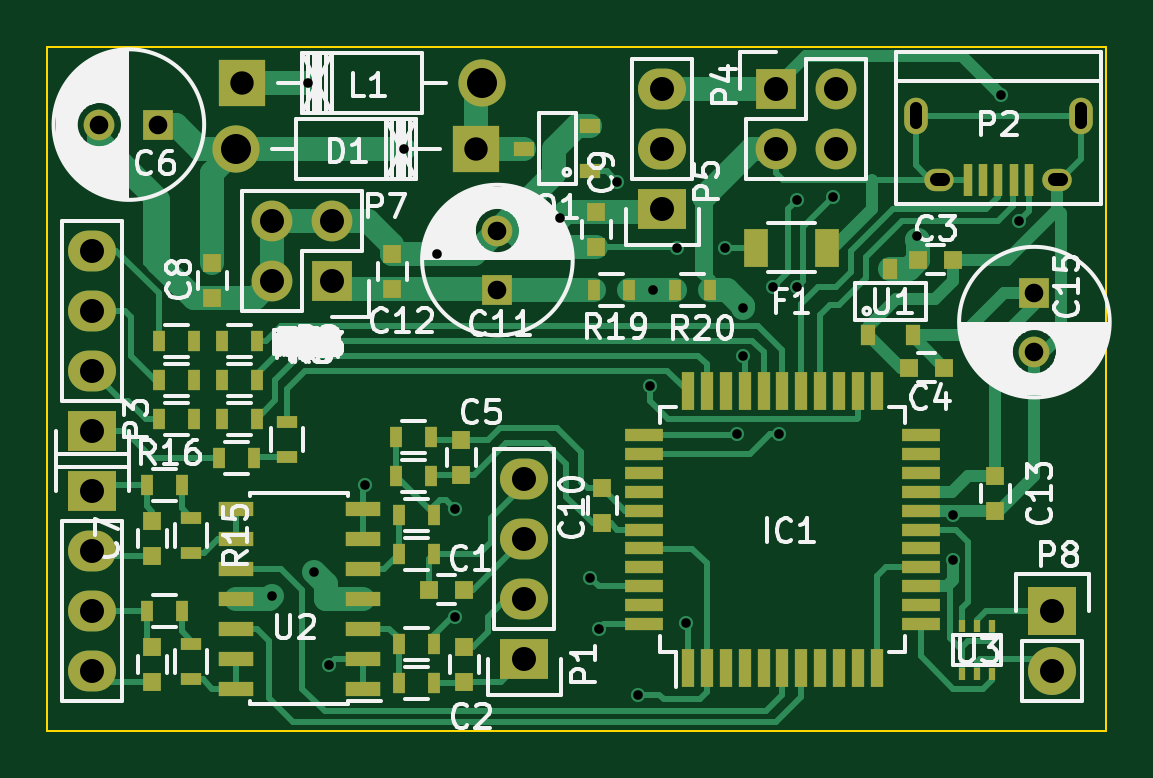
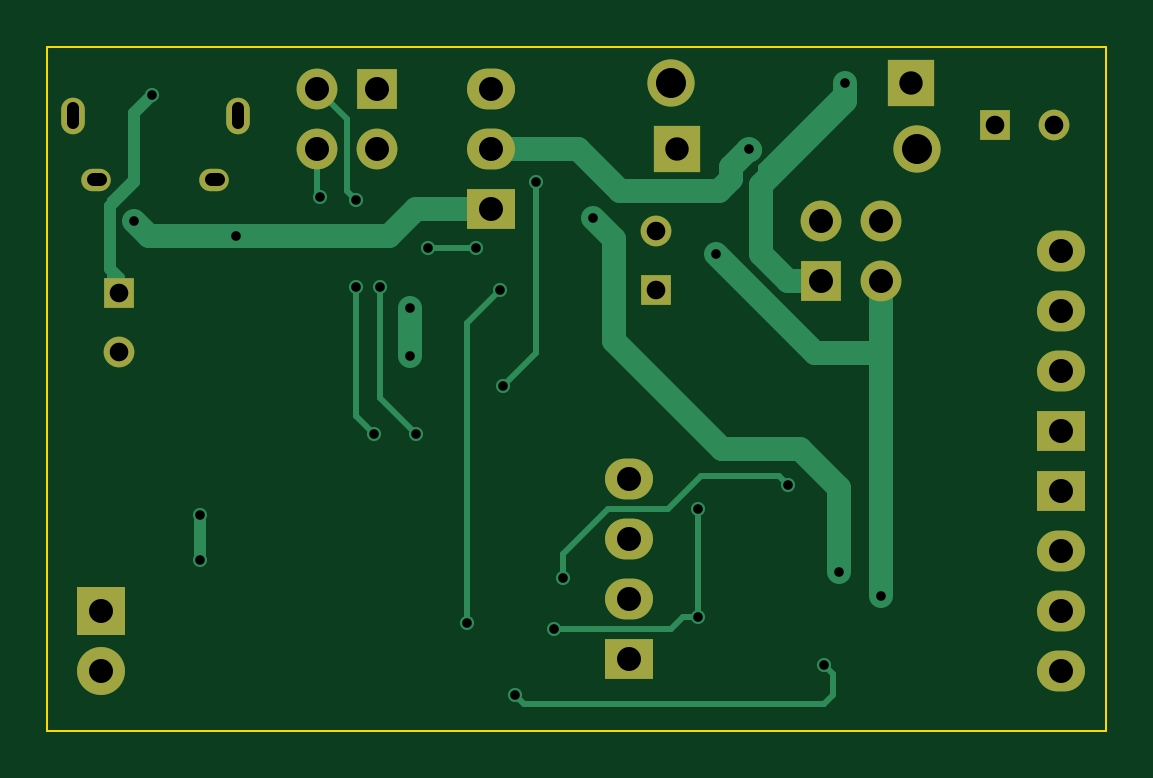
Circuit board: 8 layer files. Board 44.8 x 29.0 mm.
- bottom_copper: Tinylab_proto1-B_Cu.gbr (6948 bytes)
- bottom_mask: Tinylab_proto1-B_Mask.gbr (1741 bytes)
- bottom_silk: Tinylab_proto1-B_SilkS.gbr (299 bytes)
- outline: Tinylab_proto1-Edge_Cuts.gbr (553 bytes)
- top_copper: Tinylab_proto1-F_Cu.gbr (28445 bytes)
- top_mask: Tinylab_proto1-F_Mask.gbr (5764 bytes)
- top_silk: Tinylab_proto1-F_SilkS.gbr (53050 bytes)
- drill: Tinylab_proto1.drl (1482 bytes)

=== bottom_copper: Tinylab_proto1-B_Cu.gbr ===
G04 #@! TF.FileFunction,Copper,L2,Bot,Signal*
%FSLAX46Y46*%
G04 Gerber Fmt 4.6, Leading zero omitted, Abs format (unit mm)*
G04 Created by KiCad (PCBNEW (2015-08-05 BZR 6055, Git fa29c62)-product) date 24/12/2015 2:00:31 PM*
%MOMM*%
G01*
G04 APERTURE LIST*
%ADD10C,0.100000*%
%ADD11C,1.300000*%
%ADD12R,1.300000X1.300000*%
%ADD13C,1.998980*%
%ADD14R,1.998980X1.998980*%
%ADD15R,2.032000X1.727200*%
%ADD16O,2.032000X1.727200*%
%ADD17O,1.250000X0.950000*%
%ADD18O,1.000000X1.550000*%
%ADD19R,1.727200X1.727200*%
%ADD20O,1.727200X1.727200*%
%ADD21R,2.032000X2.032000*%
%ADD22O,2.032000X2.032000*%
%ADD23C,0.600000*%
%ADD24C,1.016000*%
%ADD25C,0.250000*%
%ADD26C,0.508000*%
%ADD27C,0.254000*%
G04 APERTURE END LIST*
D10*
D11*
X76494000Y-136906000D03*
D12*
X78994000Y-136906000D03*
D11*
X93345000Y-141391000D03*
D12*
X93345000Y-143891000D03*
D11*
X116078000Y-146518000D03*
D12*
X116078000Y-144018000D03*
D13*
X92710000Y-135125460D03*
D14*
X82550000Y-135125460D03*
D13*
X82296000Y-137924540D03*
D14*
X92456000Y-137924540D03*
D15*
X94488000Y-159512000D03*
D16*
X94488000Y-156972000D03*
X94488000Y-154432000D03*
X94488000Y-151892000D03*
D17*
X117054900Y-139230540D03*
X112054900Y-139230540D03*
D18*
X118054900Y-136530540D03*
X111054900Y-136530540D03*
D15*
X76200000Y-149860000D03*
D16*
X76200000Y-147320000D03*
X76200000Y-144780000D03*
X76200000Y-142240000D03*
D19*
X105156000Y-135382000D03*
D20*
X107696000Y-135382000D03*
X105156000Y-137922000D03*
X107696000Y-137922000D03*
D15*
X100330000Y-140462000D03*
D16*
X100330000Y-137922000D03*
X100330000Y-135382000D03*
D15*
X76200000Y-152400000D03*
D16*
X76200000Y-154940000D03*
X76200000Y-157480000D03*
X76200000Y-160020000D03*
D19*
X86360000Y-143510000D03*
D20*
X83820000Y-143510000D03*
X86360000Y-140970000D03*
X83820000Y-140970000D03*
D21*
X116840000Y-157480000D03*
D22*
X116840000Y-160020000D03*
D23*
X85598000Y-155829000D03*
X96012000Y-140843000D03*
X111125000Y-141605000D03*
X115443000Y-140970000D03*
X103759000Y-144653000D03*
X103759000Y-146685000D03*
X112649000Y-155321000D03*
X112649000Y-153416000D03*
X114681000Y-135636000D03*
X90805000Y-142367000D03*
X102997000Y-142113000D03*
X100965000Y-142113000D03*
X83820000Y-156845000D03*
X89408000Y-137922000D03*
X85344000Y-135128000D03*
X99949000Y-143891000D03*
X101346000Y-157988000D03*
X99314000Y-161036000D03*
X86233000Y-159766000D03*
X98425000Y-139319000D03*
X99822000Y-147955000D03*
X106045000Y-140081000D03*
X105029000Y-143764000D03*
X103505000Y-149987000D03*
X107569000Y-139954000D03*
X106045000Y-143764000D03*
X105283000Y-149987000D03*
X97282000Y-156083000D03*
X87757000Y-152146000D03*
X91567000Y-153162000D03*
X97663000Y-158242000D03*
X91567000Y-157734000D03*
D24*
X100330000Y-140462000D02*
X103505000Y-140462000D01*
X103505000Y-140462000D02*
X104648000Y-141605000D01*
X104648000Y-141605000D02*
X111125000Y-141605000D01*
X111125000Y-141605000D02*
X114808000Y-141605000D01*
X114808000Y-141605000D02*
X115443000Y-140970000D01*
X85598000Y-152273000D02*
X85598000Y-155829000D01*
X87249000Y-150622000D02*
X85598000Y-152273000D01*
X90551000Y-150622000D02*
X87249000Y-150622000D01*
X95123000Y-146050000D02*
X90551000Y-150622000D01*
X95123000Y-141732000D02*
X95123000Y-146050000D01*
X96012000Y-140843000D02*
X95123000Y-141732000D01*
D25*
X112649000Y-141605000D02*
X111125000Y-141605000D01*
X115443000Y-140970000D02*
X114808000Y-141605000D01*
X114808000Y-141605000D02*
X112649000Y-141605000D01*
X111125000Y-141605000D02*
X104648000Y-141605000D01*
X104648000Y-141605000D02*
X103505000Y-140462000D01*
D24*
X103759000Y-144653000D02*
X103759000Y-146685000D01*
D26*
X112649000Y-153416000D02*
X112649000Y-155321000D01*
X115443000Y-139065000D02*
X115443000Y-139319000D01*
X116459000Y-143002000D02*
X116078000Y-143383000D01*
X116459000Y-140335000D02*
X116459000Y-143002000D01*
X115443000Y-139319000D02*
X116459000Y-140335000D01*
X116078000Y-143383000D02*
X116078000Y-144018000D01*
X115443000Y-139065000D02*
X115443000Y-136398000D01*
X115443000Y-136398000D02*
X114681000Y-135636000D01*
D25*
X116459000Y-140081000D02*
X116459000Y-143637000D01*
X114681000Y-135636000D02*
X115443000Y-136398000D01*
X115443000Y-139065000D02*
X116459000Y-140081000D01*
X116459000Y-143637000D02*
X116078000Y-144018000D01*
D24*
X83820000Y-146558000D02*
X86614000Y-146558000D01*
X86614000Y-146558000D02*
X90805000Y-142367000D01*
X83820000Y-156845000D02*
X83820000Y-146558000D01*
X83820000Y-146558000D02*
X83820000Y-143510000D01*
D25*
X100965000Y-142113000D02*
X102997000Y-142113000D01*
D24*
X100330000Y-137922000D02*
X96647000Y-137922000D01*
X96647000Y-137922000D02*
X94869000Y-139700000D01*
X94869000Y-139700000D02*
X90678000Y-139700000D01*
X90678000Y-139700000D02*
X90170000Y-139192000D01*
X90170000Y-139192000D02*
X90170000Y-138684000D01*
X90170000Y-138684000D02*
X89452564Y-137966564D01*
X89452564Y-137966564D02*
X89363436Y-137966564D01*
X89363436Y-137966564D02*
X89408000Y-137922000D01*
D27*
X90170000Y-138684000D02*
X89408000Y-137922000D01*
X90170000Y-139192000D02*
X90170000Y-138684000D01*
X90678000Y-139700000D02*
X90170000Y-139192000D01*
X94869000Y-139700000D02*
X90678000Y-139700000D01*
X96647000Y-137922000D02*
X94869000Y-139700000D01*
D24*
X86360000Y-143510000D02*
X87757000Y-143510000D01*
X87757000Y-143510000D02*
X88900000Y-142367000D01*
X88900000Y-142367000D02*
X88900000Y-139446000D01*
X88900000Y-139446000D02*
X85344000Y-135890000D01*
X85344000Y-135890000D02*
X85344000Y-135128000D01*
D27*
X88900000Y-142367000D02*
X87757000Y-143510000D01*
X88900000Y-138684000D02*
X88900000Y-142367000D01*
X85344000Y-135128000D02*
X88900000Y-138684000D01*
X99949000Y-143891000D02*
X101346000Y-145288000D01*
X101346000Y-145288000D02*
X101346000Y-157988000D01*
X98933000Y-161417000D02*
X99314000Y-161036000D01*
X86233000Y-161417000D02*
X98933000Y-161417000D01*
X85852000Y-161036000D02*
X86233000Y-161417000D01*
X85852000Y-160147000D02*
X85852000Y-161036000D01*
X86233000Y-159766000D02*
X85852000Y-160147000D01*
D25*
X98425000Y-146558000D02*
X98425000Y-139319000D01*
X99822000Y-147955000D02*
X98425000Y-146558000D01*
X106426000Y-136652000D02*
X107696000Y-135382000D01*
X106426000Y-139700000D02*
X106426000Y-136652000D01*
X106045000Y-140081000D02*
X106426000Y-139700000D01*
X105029000Y-148463000D02*
X105029000Y-143764000D01*
X103505000Y-149987000D02*
X105029000Y-148463000D01*
X107696000Y-139827000D02*
X107696000Y-137922000D01*
X107569000Y-139954000D02*
X107696000Y-139827000D01*
X106045000Y-149225000D02*
X106045000Y-143764000D01*
X105283000Y-149987000D02*
X106045000Y-149225000D01*
D27*
X97282000Y-155067000D02*
X97282000Y-156083000D01*
X95377000Y-153162000D02*
X97282000Y-155067000D01*
X92837000Y-153162000D02*
X95377000Y-153162000D01*
X91440000Y-151765000D02*
X92837000Y-153162000D01*
X88138000Y-151765000D02*
X91440000Y-151765000D01*
X87757000Y-152146000D02*
X88138000Y-151765000D01*
X91567000Y-157734000D02*
X91567000Y-153162000D01*
X91567000Y-157734000D02*
X92202000Y-157734000D01*
X92710000Y-158242000D02*
X97663000Y-158242000D01*
X92202000Y-157734000D02*
X92710000Y-158242000D01*
M02*

=== bottom_mask: Tinylab_proto1-B_Mask.gbr ===
G04 #@! TF.FileFunction,Soldermask,Bot*
%FSLAX46Y46*%
G04 Gerber Fmt 4.6, Leading zero omitted, Abs format (unit mm)*
G04 Created by KiCad (PCBNEW (2015-08-05 BZR 6055, Git fa29c62)-product) date 24/12/2015 2:00:31 PM*
%MOMM*%
G01*
G04 APERTURE LIST*
%ADD10C,0.100000*%
%ADD11C,1.300000*%
%ADD12R,1.300000X1.300000*%
%ADD13C,1.998980*%
%ADD14R,1.998980X1.998980*%
%ADD15R,2.032000X1.727200*%
%ADD16O,2.032000X1.727200*%
%ADD17O,1.250000X0.950000*%
%ADD18O,1.000000X1.550000*%
%ADD19R,1.727200X1.727200*%
%ADD20O,1.727200X1.727200*%
%ADD21R,2.032000X2.032000*%
%ADD22O,2.032000X2.032000*%
G04 APERTURE END LIST*
D10*
D11*
X76494000Y-136906000D03*
D12*
X78994000Y-136906000D03*
D11*
X93345000Y-141391000D03*
D12*
X93345000Y-143891000D03*
D11*
X116078000Y-146518000D03*
D12*
X116078000Y-144018000D03*
D13*
X92710000Y-135125460D03*
D14*
X82550000Y-135125460D03*
D13*
X82296000Y-137924540D03*
D14*
X92456000Y-137924540D03*
D15*
X94488000Y-159512000D03*
D16*
X94488000Y-156972000D03*
X94488000Y-154432000D03*
X94488000Y-151892000D03*
D17*
X117054900Y-139230540D03*
X112054900Y-139230540D03*
D18*
X118054900Y-136530540D03*
X111054900Y-136530540D03*
D15*
X76200000Y-149860000D03*
D16*
X76200000Y-147320000D03*
X76200000Y-144780000D03*
X76200000Y-142240000D03*
D19*
X105156000Y-135382000D03*
D20*
X107696000Y-135382000D03*
X105156000Y-137922000D03*
X107696000Y-137922000D03*
D15*
X100330000Y-140462000D03*
D16*
X100330000Y-137922000D03*
X100330000Y-135382000D03*
D15*
X76200000Y-152400000D03*
D16*
X76200000Y-154940000D03*
X76200000Y-157480000D03*
X76200000Y-160020000D03*
D19*
X86360000Y-143510000D03*
D20*
X83820000Y-143510000D03*
X86360000Y-140970000D03*
X83820000Y-140970000D03*
D21*
X116840000Y-157480000D03*
D22*
X116840000Y-160020000D03*
M02*

=== bottom_silk: Tinylab_proto1-B_SilkS.gbr ===
G04 #@! TF.FileFunction,Legend,Bot*
%FSLAX46Y46*%
G04 Gerber Fmt 4.6, Leading zero omitted, Abs format (unit mm)*
G04 Created by KiCad (PCBNEW (2015-08-05 BZR 6055, Git fa29c62)-product) date 24/12/2015 2:00:31 PM*
%MOMM*%
G01*
G04 APERTURE LIST*
%ADD10C,0.100000*%
G04 APERTURE END LIST*
D10*
M02*

=== outline: Tinylab_proto1-Edge_Cuts.gbr ===
G04 #@! TF.FileFunction,Profile,NP*
%FSLAX46Y46*%
G04 Gerber Fmt 4.6, Leading zero omitted, Abs format (unit mm)*
G04 Created by KiCad (PCBNEW (2015-08-05 BZR 6055, Git fa29c62)-product) date 24/12/2015 2:00:31 PM*
%MOMM*%
G01*
G04 APERTURE LIST*
%ADD10C,0.100000*%
G04 APERTURE END LIST*
D10*
X119126000Y-133604000D02*
X119126000Y-162560000D01*
X74295000Y-162560000D02*
X74295000Y-161417000D01*
X119126000Y-162560000D02*
X74295000Y-162560000D01*
X74295000Y-133604000D02*
X74295000Y-162306000D01*
X119126000Y-133604000D02*
X74295000Y-133604000D01*
M02*

=== top_copper: Tinylab_proto1-F_Cu.gbr (28445 bytes, source omitted) ===
=== top_mask: Tinylab_proto1-F_Mask.gbr ===
G04 #@! TF.FileFunction,Soldermask,Top*
%FSLAX46Y46*%
G04 Gerber Fmt 4.6, Leading zero omitted, Abs format (unit mm)*
G04 Created by KiCad (PCBNEW (2015-08-05 BZR 6055, Git fa29c62)-product) date 24/12/2015 2:00:31 PM*
%MOMM*%
G01*
G04 APERTURE LIST*
%ADD10C,0.100000*%
%ADD11R,0.800000X0.750000*%
%ADD12R,0.750000X0.800000*%
%ADD13C,1.300000*%
%ADD14R,1.300000X1.300000*%
%ADD15C,1.998980*%
%ADD16R,1.998980X1.998980*%
%ADD17R,1.000000X1.600000*%
%ADD18R,0.560000X1.600000*%
%ADD19R,1.600000X0.560000*%
%ADD20R,2.032000X1.727200*%
%ADD21O,2.032000X1.727200*%
%ADD22R,0.400000X1.350000*%
%ADD23O,1.250000X0.950000*%
%ADD24O,1.000000X1.550000*%
%ADD25R,1.727200X1.727200*%
%ADD26O,1.727200X1.727200*%
%ADD27R,2.032000X2.032000*%
%ADD28O,2.032000X2.032000*%
%ADD29R,0.900000X0.600000*%
%ADD30R,0.500000X0.900000*%
%ADD31R,0.900000X0.500000*%
%ADD32R,0.600000X0.900000*%
%ADD33R,1.500000X0.600000*%
%ADD34R,0.304800X0.508000*%
G04 APERTURE END LIST*
D10*
D11*
X90436000Y-156591000D03*
X91936000Y-156591000D03*
D12*
X91948000Y-160516000D03*
X91948000Y-159016000D03*
D11*
X111137000Y-142621000D03*
X112637000Y-142621000D03*
X112256000Y-147193000D03*
X110756000Y-147193000D03*
D12*
X91821000Y-151753000D03*
X91821000Y-150253000D03*
D13*
X76494000Y-136906000D03*
D14*
X78994000Y-136906000D03*
D12*
X78740000Y-155182000D03*
X78740000Y-153682000D03*
X81280000Y-142760000D03*
X81280000Y-144260000D03*
X97536000Y-140601000D03*
X97536000Y-142101000D03*
X97790000Y-153785000D03*
X97790000Y-152285000D03*
D13*
X93345000Y-141391000D03*
D14*
X93345000Y-143891000D03*
D12*
X88900000Y-143879000D03*
X88900000Y-142379000D03*
X114427000Y-151777000D03*
X114427000Y-153277000D03*
X78740000Y-160516000D03*
X78740000Y-159016000D03*
D13*
X116078000Y-146518000D03*
D14*
X116078000Y-144018000D03*
D15*
X92710000Y-135125460D03*
D16*
X82550000Y-135125460D03*
D17*
X107291000Y-142113000D03*
X104291000Y-142113000D03*
D18*
X101410000Y-159901000D03*
X102210000Y-159901000D03*
X103010000Y-159901000D03*
X103810000Y-159901000D03*
X104610000Y-159901000D03*
X105410000Y-159901000D03*
X106210000Y-159901000D03*
X107010000Y-159901000D03*
X107810000Y-159901000D03*
X108610000Y-159901000D03*
X109410000Y-159901000D03*
D19*
X111260000Y-158051000D03*
X111260000Y-157251000D03*
X111260000Y-156451000D03*
X111260000Y-155651000D03*
X111260000Y-154851000D03*
X111260000Y-154051000D03*
X111260000Y-153251000D03*
X111260000Y-152451000D03*
X111260000Y-151651000D03*
X111260000Y-150851000D03*
X111260000Y-150051000D03*
D18*
X109410000Y-148201000D03*
X108610000Y-148201000D03*
X107810000Y-148201000D03*
X107010000Y-148201000D03*
X106210000Y-148201000D03*
X105410000Y-148201000D03*
X104610000Y-148201000D03*
X103810000Y-148201000D03*
X103010000Y-148201000D03*
X102210000Y-148201000D03*
X101410000Y-148201000D03*
D19*
X99560000Y-150051000D03*
X99560000Y-150851000D03*
X99560000Y-151651000D03*
X99560000Y-152451000D03*
X99560000Y-153251000D03*
X99560000Y-154051000D03*
X99560000Y-154851000D03*
X99560000Y-155651000D03*
X99560000Y-156451000D03*
X99560000Y-157251000D03*
X99560000Y-158051000D03*
D15*
X82296000Y-137924540D03*
D16*
X92456000Y-137924540D03*
D20*
X94488000Y-159512000D03*
D21*
X94488000Y-156972000D03*
X94488000Y-154432000D03*
X94488000Y-151892000D03*
D22*
X115854900Y-139230540D03*
X115204900Y-139230540D03*
X114554900Y-139230540D03*
X113904900Y-139230540D03*
X113254900Y-139230540D03*
D23*
X117054900Y-139230540D03*
X112054900Y-139230540D03*
D24*
X118054900Y-136530540D03*
X111054900Y-136530540D03*
D20*
X76200000Y-149860000D03*
D21*
X76200000Y-147320000D03*
X76200000Y-144780000D03*
X76200000Y-142240000D03*
D25*
X105156000Y-135382000D03*
D26*
X107696000Y-135382000D03*
X105156000Y-137922000D03*
X107696000Y-137922000D03*
D20*
X100330000Y-140462000D03*
D21*
X100330000Y-137922000D03*
X100330000Y-135382000D03*
D20*
X76200000Y-152400000D03*
D21*
X76200000Y-154940000D03*
X76200000Y-157480000D03*
X76200000Y-160020000D03*
D25*
X86360000Y-143510000D03*
D26*
X83820000Y-143510000D03*
X86360000Y-140970000D03*
X83820000Y-140970000D03*
D27*
X116840000Y-157480000D03*
D28*
X116840000Y-160020000D03*
D29*
X94485000Y-137922000D03*
X97285000Y-136972000D03*
X97285000Y-138872000D03*
D30*
X89166000Y-155067000D03*
X90666000Y-155067000D03*
X89166000Y-160528000D03*
X90666000Y-160528000D03*
X89166000Y-153416000D03*
X90666000Y-153416000D03*
X90666000Y-158877000D03*
X89166000Y-158877000D03*
X90539000Y-151765000D03*
X89039000Y-151765000D03*
X90539000Y-150114000D03*
X89039000Y-150114000D03*
X80506000Y-146050000D03*
X79006000Y-146050000D03*
X80506000Y-147701000D03*
X79006000Y-147701000D03*
X80506000Y-149352000D03*
X79006000Y-149352000D03*
X83046000Y-151003000D03*
X81546000Y-151003000D03*
X83173000Y-146050000D03*
X81673000Y-146050000D03*
X83173000Y-147701000D03*
X81673000Y-147701000D03*
X83173000Y-149352000D03*
X81673000Y-149352000D03*
D31*
X84455000Y-149491000D03*
X84455000Y-150991000D03*
X80391000Y-153555000D03*
X80391000Y-155055000D03*
D30*
X78498000Y-152146000D03*
X79998000Y-152146000D03*
D31*
X80391000Y-158889000D03*
X80391000Y-160389000D03*
D30*
X78498000Y-157480000D03*
X79998000Y-157480000D03*
X97421000Y-143891000D03*
X98921000Y-143891000D03*
X100850000Y-143891000D03*
X102350000Y-143891000D03*
D32*
X109982000Y-142999000D03*
X110932000Y-145799000D03*
X109032000Y-145799000D03*
D33*
X87663000Y-160782000D03*
X87663000Y-159512000D03*
X87663000Y-158242000D03*
X87663000Y-156972000D03*
X87663000Y-155702000D03*
X87663000Y-154432000D03*
X87663000Y-153162000D03*
X82263000Y-153162000D03*
X82263000Y-154432000D03*
X82263000Y-155702000D03*
X82263000Y-156972000D03*
X82263000Y-158242000D03*
X82263000Y-159512000D03*
X82263000Y-160782000D03*
D34*
X113030000Y-160147000D03*
X114300000Y-160147000D03*
X113030000Y-158115000D03*
X113665000Y-160147000D03*
X114300000Y-158115000D03*
X113665000Y-158115000D03*
M02*

=== top_silk: Tinylab_proto1-F_SilkS.gbr (53050 bytes, source omitted) ===
=== drill: Tinylab_proto1.drl ===
M48
;DRILL file {KiCad (2015-08-05 BZR 6055, Git fa29c62)-product} date 24/12/2015 1:45:37 PM
;FORMAT={2:4/ absolute / inch / keep zeros}
FMAT,2
INCH,TZ
T1C0.016
T2C0.020
T3C0.022
T4C0.031
T5C0.039
T6C0.040
T7C0.050
%
G90
G05
M72
T1
X033000Y-061750
X033600Y-053200
X033700Y-061350
X033950Y-062900
X034550Y-059900
X035200Y-054300
X035750Y-056050
X036050Y-060300
X036050Y-062100
X037800Y-055450
X038300Y-061450
X038450Y-062300
X038750Y-054850
X039100Y-063400
X039300Y-058250
X039350Y-056650
X039750Y-055950
X039900Y-062200
X040550Y-055950
X040750Y-059050
X040850Y-056950
X040850Y-057750
X041350Y-056600
X041450Y-059050
X041750Y-055150
X041750Y-056600
X042350Y-055100
X043750Y-055750
X044350Y-060400
X044350Y-061150
X045150Y-053400
X045450Y-055500
T4
X030116Y-053900
X031100Y-053900
X036750Y-055666
X036750Y-056650
X045700Y-056700
X045700Y-057684
T5
X032500Y-053199
X036400Y-054301
T6
X030000Y-056000
X030000Y-057000
X030000Y-058000
X030000Y-059000
X030000Y-060000
X030000Y-061000
X030000Y-062000
X030000Y-063000
X033000Y-055500
X033000Y-056500
X034000Y-055500
X034000Y-056500
X037200Y-059800
X037200Y-060800
X037200Y-061800
X037200Y-062800
X039500Y-053300
X039500Y-054300
X039500Y-055300
X041400Y-053300
X041400Y-054300
X042400Y-053300
X042400Y-054300
X046000Y-062000
X046000Y-063000
T7
X032400Y-054301
X036500Y-053199
T2
X043722Y-053624G85X043722Y-053880
G05
X046478Y-053624G85X046478Y-053880
G05
T3
X044175Y-054815G85X044057Y-054815
G05
X046144Y-054815G85X046026Y-054815
G05
T0
M30

